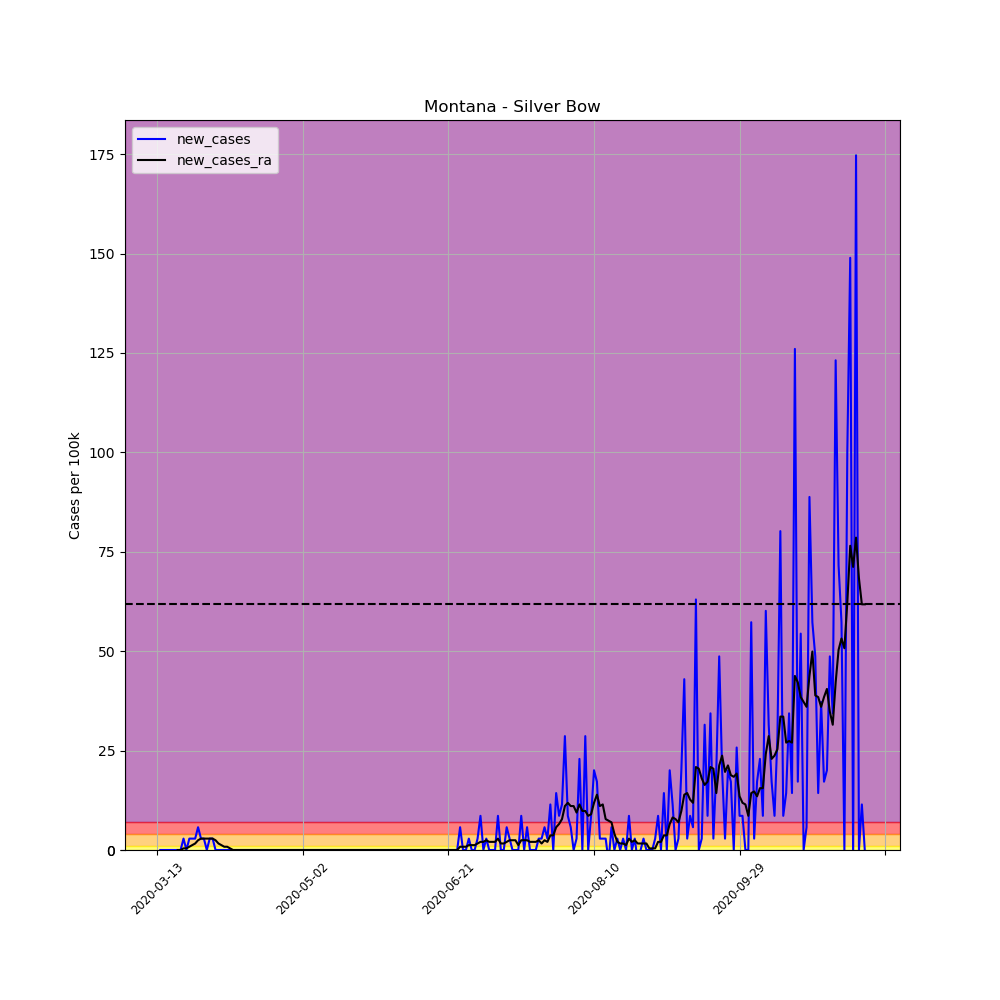

The data file committed next to this chart (first rows):
, date, county, state, fips, cases, deaths, COUNTY, STNAME, CTYNAME, POPESTIMATE2019, per_100k, per_100k_ra, new_cases, new_cases_ra
71377, 2020-03-13, Silver Bow, Montana, 30093, 1, 0, 93, Montana, Silver Bow, 34915, 2.864, , , 
71378, 2020-03-14, Silver Bow, Montana, 30093, 1, 0, 93, Montana, Silver Bow, 34915, 2.864, , 0.0, 
71379, 2020-03-15, Silver Bow, Montana, 30093, 1, 0, 93, Montana, Silver Bow, 34915, 2.864, , 0.0, 
71380, 2020-03-16, Silver Bow, Montana, 30093, 1, 0, 93, Montana, Silver Bow, 34915, 2.864, , 0.0, 
71381, 2020-03-17, Silver Bow, Montana, 30093, 1, 0, 93, Montana, Silver Bow, 34915, 2.864, , 0.0, 
71382, 2020-03-18, Silver Bow, Montana, 30093, 1, 0, 93, Montana, Silver Bow, 34915, 2.864, , 0.0, 
71383, 2020-03-19, Silver Bow, Montana, 30093, 1, 0, 93, Montana, Silver Bow, 34915, 2.864, 2.864, 0.0, 
71384, 2020-03-20, Silver Bow, Montana, 30093, 1, 0, 93, Montana, Silver Bow, 34915, 2.864, 2.864, 0.0, 0.0
71385, 2020-03-21, Silver Bow, Montana, 30093, 1, 0, 93, Montana, Silver Bow, 34915, 2.864, 2.864, 0.0, 0.0
71386, 2020-03-22, Silver Bow, Montana, 30093, 2, 0, 93, Montana, Silver Bow, 34915, 5.728, 3.273, 2.864, 0.4092
71387, 2020-03-23, Silver Bow, Montana, 30093, 2, 0, 93, Montana, Silver Bow, 34915, 5.728, 3.682, 0.0, 0.4092
71388, 2020-03-24, Silver Bow, Montana, 30093, 3, 0, 93, Montana, Silver Bow, 34915, 8.592, 4.501, 2.864, 0.8183
71389, 2020-03-25, Silver Bow, Montana, 30093, 4, 0, 93, Montana, Silver Bow, 34915, 11.46, 5.728, 2.864, 1.227
71390, 2020-03-26, Silver Bow, Montana, 30093, 5, 0, 93, Montana, Silver Bow, 34915, 14.32, 7.365, 2.864, 1.637
71391, 2020-03-27, Silver Bow, Montana, 30093, 7, 0, 93, Montana, Silver Bow, 34915, 20.05, 9.82, 5.728, 2.455
71392, 2020-03-28, Silver Bow, Montana, 30093, 8, 0, 93, Montana, Silver Bow, 34915, 22.91, 12.68, 2.864, 2.864
71393, 2020-03-29, Silver Bow, Montana, 30093, 9, 0, 93, Montana, Silver Bow, 34915, 25.78, 15.55, 2.864, 2.864
71394, 2020-03-30, Silver Bow, Montana, 30093, 9, 0, 93, Montana, Silver Bow, 34915, 25.78, 18.41, 0.0, 2.864
71395, 2020-03-31, Silver Bow, Montana, 30093, 10, 0, 93, Montana, Silver Bow, 34915, 28.64, 21.28, 2.864, 2.864
71396, 2020-04-01, Silver Bow, Montana, 30093, 11, 0, 93, Montana, Silver Bow, 34915, 31.51, 24.14, 2.864, 2.864
71397, 2020-04-02, Silver Bow, Montana, 30093, 11, 0, 93, Montana, Silver Bow, 34915, 31.51, 26.6, 0.0, 2.455
71398, 2020-04-03, Silver Bow, Montana, 30093, 11, 0, 93, Montana, Silver Bow, 34915, 31.51, 28.23, 0.0, 1.637
71399, 2020-04-04, Silver Bow, Montana, 30093, 11, 0, 93, Montana, Silver Bow, 34915, 31.51, 29.46, 0.0, 1.227
71400, 2020-04-05, Silver Bow, Montana, 30093, 11, 0, 93, Montana, Silver Bow, 34915, 31.51, 30.28, 0.0, 0.8183
71401, 2020-04-06, Silver Bow, Montana, 30093, 11, 0, 93, Montana, Silver Bow, 34915, 31.51, 31.1, 0.0, 0.8183
71402, 2020-04-07, Silver Bow, Montana, 30093, 11, 0, 93, Montana, Silver Bow, 34915, 31.51, 31.51, 0.0, 0.4092
71403, 2020-04-08, Silver Bow, Montana, 30093, 11, 0, 93, Montana, Silver Bow, 34915, 31.51, 31.51, 0.0, 0.0
71404, 2020-04-09, Silver Bow, Montana, 30093, 11, 0, 93, Montana, Silver Bow, 34915, 31.51, 31.51, 0.0, 0.0
71405, 2020-04-10, Silver Bow, Montana, 30093, 11, 0, 93, Montana, Silver Bow, 34915, 31.51, 31.51, 0.0, 0.0
71406, 2020-04-11, Silver Bow, Montana, 30093, 11, 0, 93, Montana, Silver Bow, 34915, 31.51, 31.51, 0.0, 0.0
71407, 2020-04-12, Silver Bow, Montana, 30093, 11, 0, 93, Montana, Silver Bow, 34915, 31.51, 31.51, 0.0, 0.0
71408, 2020-04-13, Silver Bow, Montana, 30093, 11, 0, 93, Montana, Silver Bow, 34915, 31.51, 31.51, 0.0, 0.0
71409, 2020-04-14, Silver Bow, Montana, 30093, 11, 0, 93, Montana, Silver Bow, 34915, 31.51, 31.51, 0.0, 0.0
71410, 2020-04-15, Silver Bow, Montana, 30093, 11, 0, 93, Montana, Silver Bow, 34915, 31.51, 31.51, 0.0, 0.0
71411, 2020-04-16, Silver Bow, Montana, 30093, 11, 0, 93, Montana, Silver Bow, 34915, 31.51, 31.51, 0.0, 0.0
71412, 2020-04-17, Silver Bow, Montana, 30093, 11, 0, 93, Montana, Silver Bow, 34915, 31.51, 31.51, 0.0, 0.0
71413, 2020-04-18, Silver Bow, Montana, 30093, 11, 0, 93, Montana, Silver Bow, 34915, 31.51, 31.51, 0.0, 0.0
71414, 2020-04-19, Silver Bow, Montana, 30093, 11, 0, 93, Montana, Silver Bow, 34915, 31.51, 31.51, 0.0, 0.0
71415, 2020-04-20, Silver Bow, Montana, 30093, 11, 0, 93, Montana, Silver Bow, 34915, 31.51, 31.51, 0.0, 0.0
71416, 2020-04-21, Silver Bow, Montana, 30093, 11, 0, 93, Montana, Silver Bow, 34915, 31.51, 31.51, 0.0, 0.0
71417, 2020-04-22, Silver Bow, Montana, 30093, 11, 0, 93, Montana, Silver Bow, 34915, 31.51, 31.51, 0.0, 0.0
71418, 2020-04-23, Silver Bow, Montana, 30093, 11, 0, 93, Montana, Silver Bow, 34915, 31.51, 31.51, 0.0, 0.0
71419, 2020-04-24, Silver Bow, Montana, 30093, 11, 0, 93, Montana, Silver Bow, 34915, 31.51, 31.51, 0.0, 0.0
71420, 2020-04-25, Silver Bow, Montana, 30093, 11, 0, 93, Montana, Silver Bow, 34915, 31.51, 31.51, 0.0, 0.0
71421, 2020-04-26, Silver Bow, Montana, 30093, 11, 0, 93, Montana, Silver Bow, 34915, 31.51, 31.51, 0.0, 0.0
71422, 2020-04-27, Silver Bow, Montana, 30093, 11, 0, 93, Montana, Silver Bow, 34915, 31.51, 31.51, 0.0, 0.0
71423, 2020-04-28, Silver Bow, Montana, 30093, 11, 0, 93, Montana, Silver Bow, 34915, 31.51, 31.51, 0.0, 0.0
71424, 2020-04-29, Silver Bow, Montana, 30093, 11, 0, 93, Montana, Silver Bow, 34915, 31.51, 31.51, 0.0, 0.0
71425, 2020-04-30, Silver Bow, Montana, 30093, 11, 0, 93, Montana, Silver Bow, 34915, 31.51, 31.51, 0.0, 0.0
71426, 2020-05-01, Silver Bow, Montana, 30093, 11, 0, 93, Montana, Silver Bow, 34915, 31.51, 31.51, 0.0, 0.0
71427, 2020-05-02, Silver Bow, Montana, 30093, 11, 0, 93, Montana, Silver Bow, 34915, 31.51, 31.51, 0.0, 0.0
71428, 2020-05-03, Silver Bow, Montana, 30093, 11, 0, 93, Montana, Silver Bow, 34915, 31.51, 31.51, 0.0, 0.0
71429, 2020-05-04, Silver Bow, Montana, 30093, 11, 0, 93, Montana, Silver Bow, 34915, 31.51, 31.51, 0.0, 0.0
71430, 2020-05-05, Silver Bow, Montana, 30093, 11, 0, 93, Montana, Silver Bow, 34915, 31.51, 31.51, 0.0, 0.0
71431, 2020-05-06, Silver Bow, Montana, 30093, 11, 0, 93, Montana, Silver Bow, 34915, 31.51, 31.51, 0.0, 0.0
71432, 2020-05-07, Silver Bow, Montana, 30093, 11, 0, 93, Montana, Silver Bow, 34915, 31.51, 31.51, 0.0, 0.0
71433, 2020-05-08, Silver Bow, Montana, 30093, 11, 0, 93, Montana, Silver Bow, 34915, 31.51, 31.51, 0.0, 0.0
71434, 2020-05-09, Silver Bow, Montana, 30093, 11, 0, 93, Montana, Silver Bow, 34915, 31.51, 31.51, 0.0, 0.0
71435, 2020-05-10, Silver Bow, Montana, 30093, 11, 0, 93, Montana, Silver Bow, 34915, 31.51, 31.51, 0.0, 0.0
71436, 2020-05-11, Silver Bow, Montana, 30093, 11, 0, 93, Montana, Silver Bow, 34915, 31.51, 31.51, 0.0, 0.0
... 184 more rows
